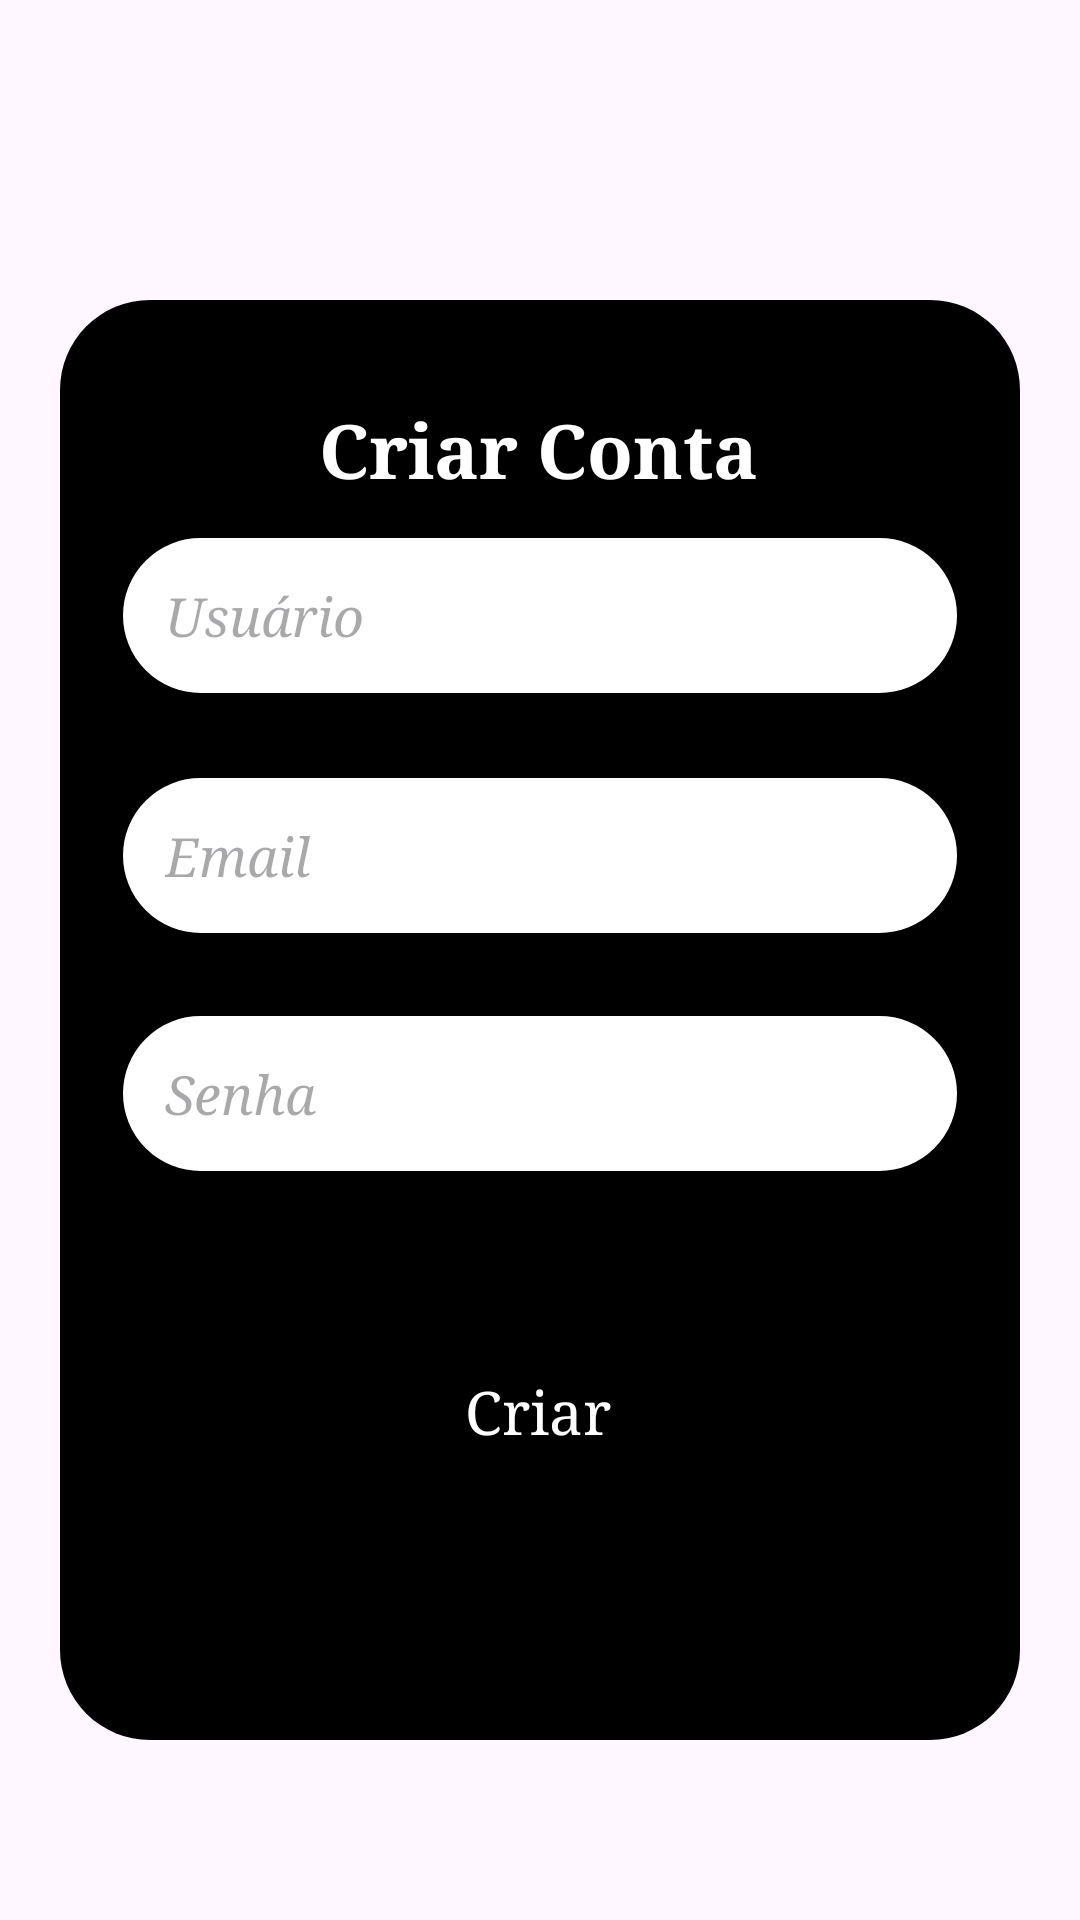

Here is an Android app screen rendered from its layout file. Give the layout XML and the strings, colors and styles it references.
<!-- AndroidManifest.xml: application theme Theme.Barbe -->
<!-- res/layout/activity_tela_dois.xml -->
<?xml version="1.0" encoding="utf-8"?>
<androidx.constraintlayout.widget.ConstraintLayout
        xmlns:android="http://schemas.android.com/apk/res/android"
        xmlns:tools="http://schemas.android.com/tools"
        xmlns:app="http://schemas.android.com/apk/res-auto"
        android:layout_width="match_parent"
        android:layout_height="match_parent"
        tools:context=".TelaDois">

    <View android:id="@+id/containerLogin"
          android:layout_width="match_parent"
          android:layout_height="480dp"
          android:background="@drawable/conteine_login"
          android:layout_marginHorizontal="20dp"
          app:layout_constraintTop_toTopOf="parent"
          app:layout_constraintStart_toStartOf="parent"
          app:layout_constraintEnd_toEndOf="parent"
          app:layout_constraintBottom_toBottomOf="parent" app:layout_constraintVertical_bias="0.625"
    />
    <TextView
            android:id="@+id/txtTitulo"
            android:layout_width="wrap_content"
            android:layout_height="wrap_content"
            android:text="Criar Conta"
            android:textSize="25sp"
            android:textColor="@color/white"
            android:textStyle="bold"
            android:layout_marginTop="30dp"
            app:layout_constraintTop_toTopOf="@id/containerLogin"
            app:layout_constraintStart_toStartOf="parent"
            app:layout_constraintEnd_toEndOf="parent"
            android:fontFamily="serif" app:layout_constraintBottom_toBottomOf="parent"
            app:layout_constraintHorizontal_bias="0.498" app:layout_constraintVertical_bias="0.006"/>

    <EditText
            android:id="@+id/editUsuario"
            android:layout_width="match_parent"
            android:layout_height="wrap_content"
            android:hint="Usuário"
            android:layout_marginHorizontal="40dp"
            android:background="@drawable/idit_login_text"
            android:padding="15dp"
            android:inputType="text"
            android:maxLines="1"
            android:fontFamily="serif"
            app:layout_constraintBottom_toBottomOf="parent" android:layout_marginBottom="408dp"
            tools:layout_editor_absoluteX="40dp" android:textStyle="italic"/>
    <EditText
            android:id="@+id/editEmail"
            android:layout_width="match_parent"
            android:layout_height="wrap_content"
            android:hint="Email"
            android:layout_marginTop="20dp"
            android:layout_marginHorizontal="40dp"
            app:layout_constraintStart_toStartOf="@id/containerLogin"
            app:layout_constraintEnd_toEndOf="@id/containerLogin"
            android:background="@drawable/idit_login_text"
            android:padding="15dp"
            android:inputType="text"
            android:maxLines="1"
            android:fontFamily="serif" app:layout_constraintBottom_toBottomOf="parent"
            android:layout_marginBottom="328dp" android:textStyle="italic"/>
    <EditText
            android:id="@+id/editSenha"
            android:layout_width="match_parent"
            android:layout_height="wrap_content"
            android:hint="Senha"
            android:layout_marginTop="28dp"
            android:layout_marginHorizontal="40dp"
            app:layout_constraintTop_toBottomOf="@id/editUsuario"
            app:layout_constraintStart_toStartOf="@id/containerLogin"
            app:layout_constraintEnd_toEndOf="@id/containerLogin"
            android:background="@drawable/idit_login_text"
            android:padding="15dp"
            android:inputType="textPassword"
            android:layout_marginVertical="10dp"
            android:maxLines="1"
            android:fontFamily="serif" app:layout_constraintBottom_toBottomOf="parent"
            app:layout_constraintVertical_bias="0.286" android:textStyle="italic"/>
    <TextView
            android:text="Criar"
            android:onClick="ola"
            android:fontFamily="serif"
            android:textSize="20dp"
            android:textColor="@color/white"
            android:layout_width="wrap_content"
            android:layout_height="wrap_content" android:id="@+id/btCriar"
            app:layout_constraintEnd_toEndOf="parent" app:layout_constraintStart_toStartOf="parent"
            app:layout_constraintBottom_toBottomOf="parent" app:layout_constraintTop_toTopOf="parent"
            app:layout_constraintHorizontal_bias="0.498" app:layout_constraintVertical_bias="0.745"/>


</androidx.constraintlayout.widget.ConstraintLayout>
<!-- resources referenced by this layout -->
<resources>
  <!-- drawable conteine_login (drawable) -->
  <?xml version="1.0" encoding="utf-8"?>
  <shape xmlns:android="http://schemas.android.com/apk/res/android"
  android:shape="rectangle">
      <solid android:color="@color/black"/>
      <corners android:radius="30dp"/>
  
  </shape>
  <!-- drawable idit_login_text (drawable) -->
  <?xml version="1.0" encoding="utf-8"?>
  <shape xmlns:android="http://schemas.android.com/apk/res/android"
  android:shape="rectangle">
      <solid android:color="@color/white"/>
      <corners android:radius="30dp"/>
      <stroke android:color="@color/black" android:width="1dp"/>
  
  </shape>
  <style name="Theme.Barbe" parent="Base.Theme.Barbe" />
  <style name="Base.Theme.Barbe" parent="Theme.Material3.DayNight.NoActionBar">
          
          
      </style>
  <!-- not gathered from this repository: default colours our renderer supplied (Android Studio template values) -->
  <color name="black">#FF000000</color>
  <color name="white">#FFFFFFFF</color>
</resources>
